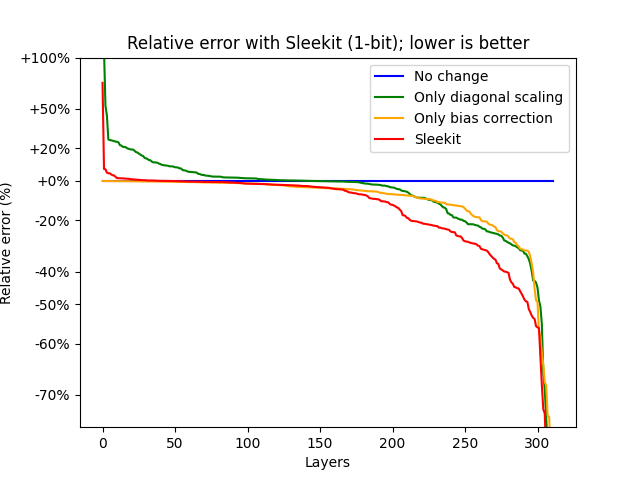

The data file committed next to this chart (first rows):
Data	Standard	Correction	Scaling	Sleekit	Integrated
bloom-560m/0.mlp.dense_4h_to_h	0.01125	0.005687	0.009145	0.004964	0.004866
bloom-560m/0.mlp.dense_h_to_4h	0.06038	0.055	0.05898	0.05352	0.05251
bloom-560m/0.self_attention.dense	0.005752	0.001854	0.001288	0.001231	0.001093
bloom-560m/0.self_attention.query_key_va…	0.09756	0.08913	0.09353	0.08701	0.08885
bloom-560m/1.mlp.dense_4h_to_h	0.004886	0.003988	0.004442	0.00386	0.00379
bloom-560m/1.mlp.dense_h_to_4h	0.08575	0.07988	0.08388	0.07922	0.07498
bloom-560m/1.self_attention.dense	0.001743	0.001093	0.001267	0.001045	0.0009801
bloom-560m/1.self_attention.query_key_va…	0.1121	0.1083	0.1097	0.107	0.1069
bloom-560m/10.mlp.dense_4h_to_h	0.006789	0.006296	0.006296	0.006042	0.005988
bloom-560m/10.mlp.dense_h_to_4h	0.1098	0.1041	0.1095	0.1037	0.09812
bloom-560m/10.self_attention.dense	0.003076	0.003058	0.003124	0.0031	0.003088
bloom-560m/10.self_attention.query_key_v…	2.493	0.8851	0.7699	0.6735	0.6056
bloom-560m/11.mlp.dense_4h_to_h	0.006617	0.006267	0.006368	0.006161	0.006108
bloom-560m/11.mlp.dense_h_to_4h	0.1124	0.1077	0.1121	0.1073	0.1018
bloom-560m/11.self_attention.dense	0.00293	0.002884	0.002985	0.002924	0.002898
bloom-560m/11.self_attention.query_key_v…	0.6945	0.5465	0.3965	0.4169	0.4178
bloom-560m/12.mlp.dense_4h_to_h	0.006956	0.006801	0.006971	0.006796	0.006734
bloom-560m/12.mlp.dense_h_to_4h	0.1369	0.132	0.1381	0.1321	0.1271
bloom-560m/12.self_attention.dense	0.002905	0.00289	0.00293	0.002909	0.002891
bloom-560m/12.self_attention.query_key_v…	0.973	0.6525	0.554	0.5352	0.5133
bloom-560m/13.mlp.dense_4h_to_h	0.006774	0.006657	0.006779	0.006652	0.006586
bloom-560m/13.mlp.dense_h_to_4h	0.1429	0.137	0.1423	0.1367	0.131
bloom-560m/13.self_attention.dense	0.002965	0.002945	0.002972	0.002943	0.002934
bloom-560m/13.self_attention.query_key_v…	0.6302	0.5494	0.4702	0.4791	0.4824
bloom-560m/14.mlp.dense_4h_to_h	0.007107	0.006944	0.007099	0.006931	0.006869
bloom-560m/14.mlp.dense_h_to_4h	0.1396	0.1356	0.1406	0.1355	0.1303
bloom-560m/14.self_attention.dense	0.002601	0.002578	0.002619	0.002594	0.002583
bloom-560m/14.self_attention.query_key_v…	0.587	0.5142	0.4597	0.4576	0.4626
bloom-560m/15.mlp.dense_4h_to_h	0.007591	0.007403	0.00755	0.007389	0.007334
bloom-560m/15.mlp.dense_h_to_4h	0.1427	0.1381	0.143	0.1379	0.1326
bloom-560m/15.self_attention.dense	0.0026	0.002567	0.002597	0.00256	0.002548
bloom-560m/15.self_attention.query_key_v…	0.5809	0.5037	0.4315	0.4443	0.4574
bloom-560m/16.mlp.dense_4h_to_h	0.008443	0.008301	0.008423	0.008279	0.008231
bloom-560m/16.mlp.dense_h_to_4h	0.1417	0.1381	0.1445	0.1385	0.1348
bloom-560m/16.self_attention.dense	0.002826	0.002798	0.002864	0.002821	0.002805
bloom-560m/16.self_attention.query_key_v…	0.6208	0.551	0.474	0.4854	0.4959
bloom-560m/17.mlp.dense_4h_to_h	0.009798	0.009597	0.009808	0.009588	0.009538
bloom-560m/17.mlp.dense_h_to_4h	0.1418	0.1382	0.1451	0.1386	0.1344
bloom-560m/17.self_attention.dense	0.003044	0.002907	0.003193	0.002948	0.002905
bloom-560m/17.self_attention.query_key_v…	0.5035	0.4454	0.3944	0.3991	0.4146
bloom-560m/18.mlp.dense_4h_to_h	0.01148	0.0113	0.01147	0.0113	0.01125
bloom-560m/18.mlp.dense_h_to_4h	0.1483	0.1429	0.151	0.1433	0.1395
bloom-560m/18.self_attention.dense	0.003879	0.003721	0.00392	0.003736	0.003699
bloom-560m/18.self_attention.query_key_v…	1.116	0.6076	0.4984	0.4893	0.4527
bloom-560m/19.mlp.dense_4h_to_h	0.01387	0.01362	0.01378	0.01358	0.01351
bloom-560m/19.mlp.dense_h_to_4h	0.153	0.1472	0.1552	0.1477	0.1439
bloom-560m/19.self_attention.dense	0.004899	0.004843	0.005093	0.004909	0.004871
bloom-560m/19.self_attention.query_key_v…	0.6815	0.5582	0.4717	0.4818	0.489
bloom-560m/2.mlp.dense_4h_to_h	0.004974	0.004743	0.004984	0.00475	0.004696
bloom-560m/2.mlp.dense_h_to_4h	0.1385	0.1253	0.137	0.1248	0.1208
bloom-560m/2.self_attention.dense	0.001141	0.001012	0.001066	0.0009821	0.0009621
bloom-560m/2.self_attention.query_key_va…	0.129	0.127	0.1273	0.1261	0.1259
bloom-560m/20.mlp.dense_4h_to_h	0.02673	0.02066	0.02094	0.01965	0.01939
bloom-560m/20.mlp.dense_h_to_4h	0.1698	0.1533	0.1688	0.1536	0.1497
bloom-560m/20.self_attention.dense	0.01255	0.009987	0.009405	0.009401	0.009256
bloom-560m/20.self_attention.query_key_v…	0.7384	0.6012	0.5076	0.5207	0.5264
bloom-560m/21.mlp.dense_4h_to_h	0.227	0.04447	0.04972	0.04054	0.03673
bloom-560m/21.mlp.dense_h_to_4h	0.1816	0.1553	0.1819	0.1558	0.1532
bloom-560m/21.self_attention.dense	0.2649	0.05854	0.03534	0.03801	0.03382
bloom-560m/21.self_attention.query_key_v…	0.9557	0.6464	0.6345	0.5714	0.58
... 252 more rows
